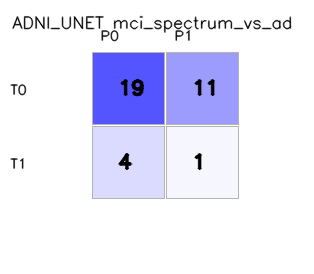

Data behind this chart, as committed beside it:
, pred_0, pred_1
true_0, 19, 11
true_1, 4, 1
